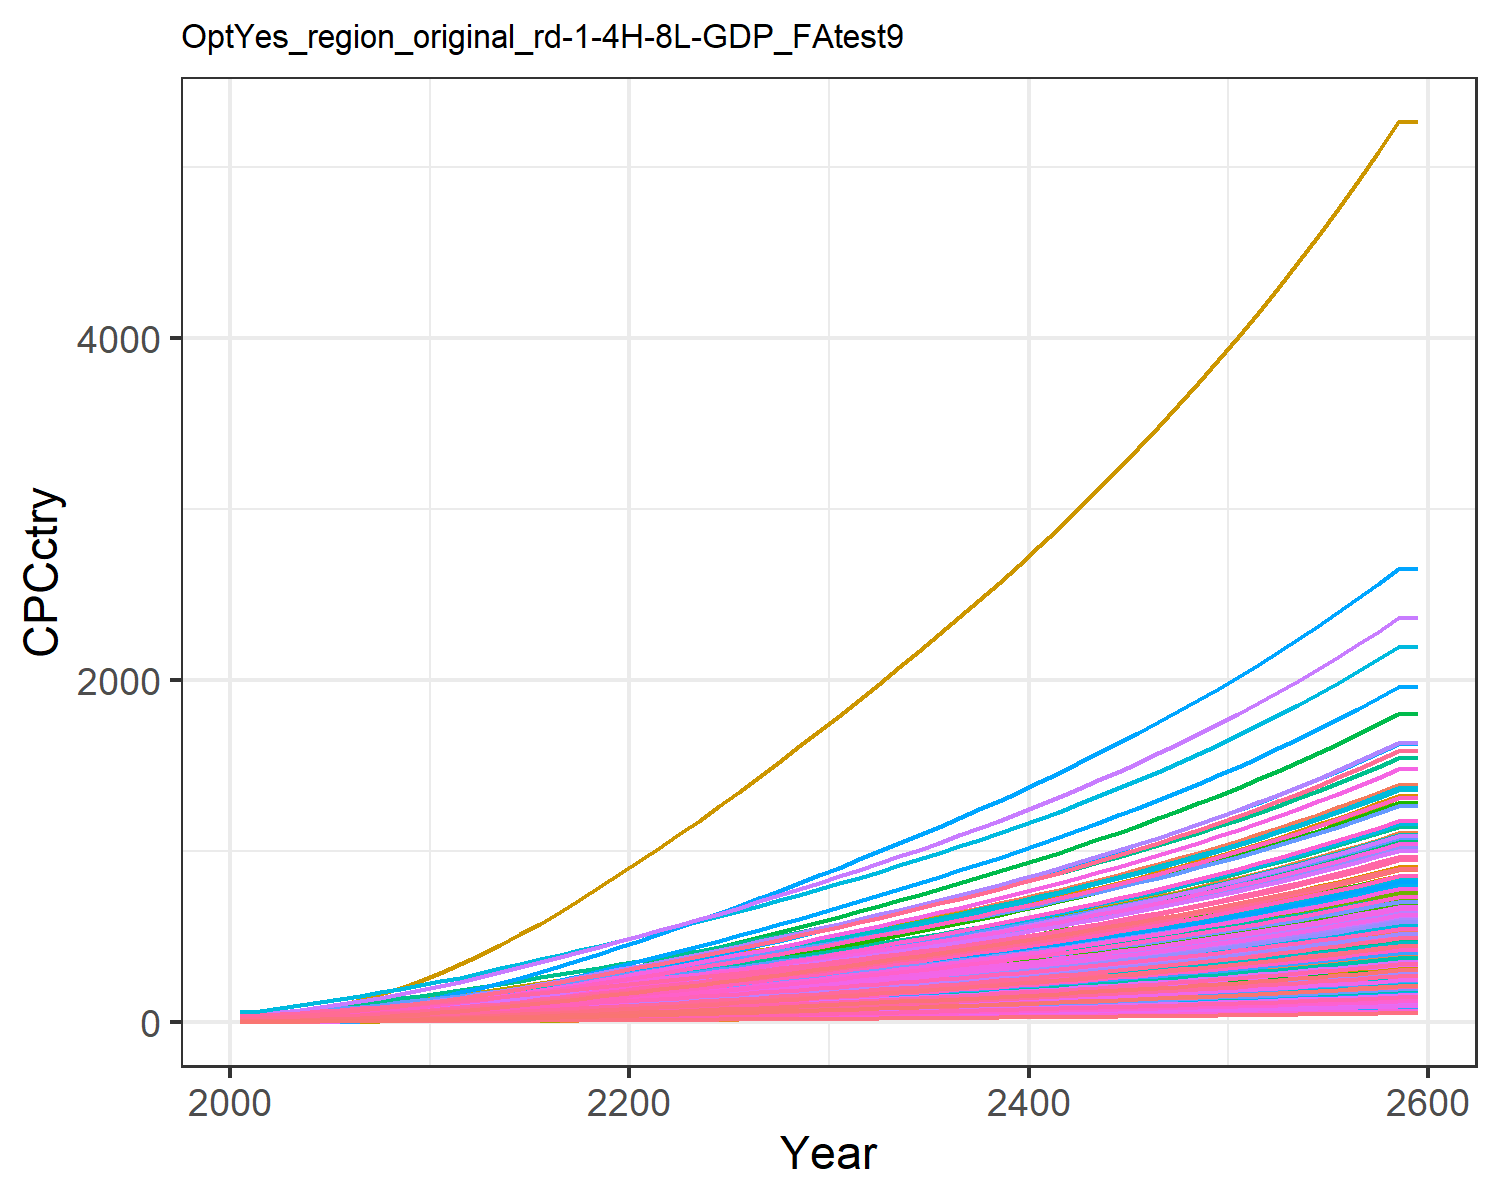

The file beside this chart, header and first rows:
0.47799534880699657, 1.5172089596350464, 3.6587002052524857, 17.647131702112237, 8.017911542375288, 2.7352867630556976, 25.278795257021066, 28.205905369486054, 4.9567858294261535, 0.16857712759404087, 25.807752779485952, 0.5165520198965892, 0.42357364272332887, 0.9770088509658736, 5.938748996665168, 11.453028449161883, 12.049711835625262, 3.8997785351779353, 5.382383554541085, 3.243659915124978, 2.8791243062739316, 5.994985393343635, 7.058218048748718, 19.452832535313608
0.6281, 2.288, 4.707, 24.31, 11.22, 3.523, 30.23, 32.87, 6.377, 0.2545, 30.06, 0.7787, 0.6386, 1.281, 7.644, 15.78, 16.84, 5.021, 6.933, 4.532, 4.028, 8.379, 9.86, 25.5
0.9432, 3.442, 6.61, 32.02, 15.23, 4.954, 36.97, 40.9, 8.955, 0.383, 37.38, 1.17, 0.9599, 1.919, 10.74, 20.78, 22.82, 7.058, 9.753, 6.141, 5.468, 11.36, 13.36, 38.19
1.351, 4.939, 8.872, 40.56, 19.88, 6.657, 43.76, 49.1, 12.02, 0.5501, 44.85, 1.678, 1.376, 2.741, 14.42, 26.31, 29.76, 9.482, 13.11, 8.004, 7.14, 14.81, 17.41, 54.53
1.863, 6.868, 11.5, 50.13, 25.16, 8.645, 50.8, 57.84, 15.58, 0.7656, 52.79, 2.332, 1.913, 3.772, 18.72, 32.52, 37.61, 12.31, 17.03, 10.11, 9.038, 18.73, 22, 75
2.478, 9.177, 14.53, 60.4, 31.02, 10.93, 58.17, 67.1, 19.69, 1.024, 61.21, 3.115, 2.555, 5.004, 23.66, 39.18, 46.29, 15.56, 21.55, 12.44, 11.14, 23.06, 27.07, 99.47
3.192, 11.79, 18, 71.32, 37.49, 13.56, 65.66, 76.82, 24.39, 1.318, 70.04, 4.002, 3.283, 6.433, 29.32, 46.26, 55.89, 19.29, 26.73, 15.02, 13.47, 27.84, 32.68, 127.8
4.018, 14.81, 21.85, 82.92, 44.53, 16.48, 73.78, 87.01, 29.6, 1.656, 79.28, 5.024, 4.123, 8.081, 35.6, 53.78, 66.32, 23.43, 32.49, 17.82, 16, 33.04, 38.77, 160.6
4.957, 18.23, 26.07, 95.24, 52.16, 19.68, 82.27, 97.54, 35.32, 2.041, 88.83, 6.183, 5.075, 9.95, 42.5, 61.76, 77.62, 27.98, 38.81, 20.85, 18.74, 38.67, 45.36, 197.7
6.024, 22.3, 30.47, 109.2, 60.27, 23.02, 90.51, 108.2, 41.29, 2.5, 98.48, 7.563, 6.21, 12.07, 49.7, 70.82, 89.61, 32.73, 45.41, 24.06, 21.65, 44.64, 52.36, 239.9
7.181, 26.81, 35.17, 124.3, 69.01, 26.59, 99.07, 119.3, 47.66, 3.01, 108.6, 9.097, 7.473, 14.37, 57.39, 80.63, 102.6, 37.8, 52.46, 27.53, 24.79, 51.09, 59.91, 285.6
8.547, 31.61, 40.23, 137.4, 77.31, 30.44, 107.3, 130, 54.53, 3.553, 118.3, 10.73, 8.817, 17.09, 65.67, 89.11, 114.8, 43.25, 60.05, 30.83, 27.78, 57.22, 67.08, 339.6
9.895, 36.69, 46.15, 153.6, 87.59, 34.93, 117.7, 143.7, 62.57, 4.129, 130.7, 12.46, 10.24, 19.77, 75.36, 99.65, 130.1, 49.64, 68.93, 34.91, 31.47, 64.8, 75.97, 392.9
11.34, 42.12, 52.29, 170.4, 98.15, 39.59, 127.9, 157, 70.9, 4.745, 142.8, 14.31, 11.77, 22.64, 85.4, 110.5, 145.7, 56.26, 78.12, 39.12, 35.26, 72.61, 85.13, 450.2
12.88, 47.85, 58.65, 187.4, 109, 44.41, 137.9, 170.3, 79.54, 5.398, 154.9, 16.27, 13.39, 25.71, 95.81, 121.6, 161.8, 63.11, 87.64, 43.44, 39.16, 80.62, 94.53, 511.3
14.48, 53.87, 65.22, 204.8, 120.1, 49.4, 148, 183.6, 88.47, 6.084, 167, 18.33, 15.09, 28.91, 106.6, 132.9, 178.4, 70.19, 97.47, 47.88, 43.15, 88.86, 104.2, 575
16.2, 60.14, 71.99, 222.6, 131.5, 54.53, 158.1, 197, 97.68, 6.799, 179.2, 20.47, 16.87, 32.33, 117.6, 144.5, 195.4, 77.49, 107.6, 52.44, 47.25, 97.31, 114.1, 643.4
17.99, 66.64, 78.95, 240.7, 143.2, 59.8, 168.3, 210.6, 107.1, 7.543, 191.6, 22.71, 18.72, 35.91, 129, 156.3, 212.8, 84.98, 118, 57.11, 51.45, 106, 124.3, 714.8
19.84, 73.33, 86.07, 259.2, 155.1, 65.19, 178.7, 224.3, 116.8, 8.309, 204.1, 25.01, 20.63, 39.61, 140.7, 168.3, 230.5, 92.65, 128.6, 61.89, 55.73, 114.8, 134.7, 788.9
21.75, 80.25, 93.35, 278.1, 167.3, 70.7, 189.1, 238.3, 126.8, 9.103, 216.8, 27.39, 22.61, 43.42, 152.6, 180.6, 248.7, 100.5, 139.5, 66.76, 60.09, 123.8, 145.3, 865.2
23.65, 87.13, 100.7, 296.5, 179.3, 76.25, 199.7, 252.3, 136.7, 9.893, 229.6, 29.76, 24.57, 47.23, 164.6, 192.6, 266.6, 108.4, 150.4, 71.57, 64.41, 132.7, 155.7, 941.4
25.55, 93.99, 108.1, 314.7, 191.2, 81.86, 210.3, 266.5, 146.8, 10.68, 242.5, 32.13, 26.54, 51.03, 176.7, 204.5, 284.4, 116.4, 161.5, 76.37, 68.7, 141.6, 166.2, 1018
27.52, 100.8, 115.7, 333.7, 203.5, 87.59, 221.1, 280.9, 157.1, 11.47, 255.6, 34.48, 28.5, 54.97, 189.1, 216.8, 302.8, 124.5, 172.8, 81.32, 73.13, 150.7, 177, 1097
29.55, 107.9, 123.4, 353.1, 216.2, 93.42, 232.1, 295.6, 167.7, 12.29, 269, 36.93, 30.55, 59.01, 201.8, 229.5, 321.7, 132.8, 184.3, 86.4, 77.68, 160.1, 188, 1178
31.61, 115.2, 131.2, 372.9, 229.1, 99.35, 243.2, 310.5, 178.3, 13.13, 282.6, 39.46, 32.65, 63.13, 214.6, 242.4, 341, 141.3, 195.9, 91.57, 82.31, 169.7, 199.3, 1261
33.78, 122.7, 139.2, 393.7, 242.5, 105.5, 254.8, 326.1, 189.3, 14.01, 296.7, 42.08, 34.84, 67.45, 227.8, 256, 361.1, 150, 208, 96.98, 87.15, 179.7, 211, 1348
35.95, 130.4, 147.4, 414.6, 256.1, 111.6, 266.5, 341.8, 200.4, 14.89, 311, 44.72, 37.05, 71.79, 241.2, 269.6, 381.3, 158.7, 220.1, 102.4, 92.03, 189.8, 222.9, 1435
38.14, 138.1, 155.6, 435.7, 269.8, 117.9, 278.2, 357.6, 211.7, 15.79, 325.5, 47.4, 39.28, 76.15, 254.6, 283.3, 401.8, 167.6, 232.4, 107.9, 96.94, 199.9, 234.8, 1523
40.35, 145.8, 163.9, 457, 283.6, 124.2, 290.1, 373.7, 223, 16.7, 340.1, 50.1, 41.54, 80.53, 268.3, 297.2, 422.4, 176.6, 244.9, 113.5, 101.9, 210.1, 246.9, 1611
42.58, 153.7, 172.3, 478.5, 297.6, 130.6, 302.1, 390, 234.5, 17.62, 354.9, 52.83, 43.83, 84.95, 282.1, 311.3, 443.3, 185.7, 257.5, 119.1, 106.9, 220.5, 259.1, 1700
44.86, 161.8, 181, 500.6, 312.1, 137.2, 314.6, 407, 246.4, 18.56, 370.4, 55.64, 46.18, 89.48, 296.4, 325.7, 464.9, 195, 270.4, 124.9, 112.1, 231.2, 271.7, 1792
47.2, 170, 189.9, 523.4, 327, 143.9, 327.5, 424.5, 258.5, 19.52, 386.3, 58.5, 48.58, 94.11, 311, 340.6, 487.1, 204.7, 283.8, 130.9, 117.5, 242.3, 284.7, 1885
49.55, 178.2, 198.8, 546.3, 341.9, 150.7, 340.5, 442.2, 270.8, 20.49, 402.3, 61.38, 51, 98.75, 325.7, 355.5, 509.4, 214.3, 297.2, 136.9, 122.9, 253.3, 297.8, 1979
51.91, 186.6, 207.9, 569.5, 357, 157.6, 353.7, 460, 283.1, 21.47, 418.6, 64.29, 53.43, 103.4, 340.6, 370.7, 532, 224.1, 310.7, 142.9, 128.3, 264.5, 311, 2074
54.31, 195, 217.1, 593.1, 372.4, 164.6, 367, 478.2, 295.7, 22.46, 435.2, 67.22, 55.9, 108.2, 355.7, 386.1, 554.9, 234, 324.5, 149.1, 133.8, 275.9, 324.4, 2170
56.75, 203.5, 226.4, 617.1, 388, 171.7, 380.6, 496.8, 308.5, 23.46, 452.1, 70.2, 58.4, 113, 371, 401.8, 578.3, 244.2, 338.5, 155.3, 139.5, 287.5, 338, 2267
59.22, 212.1, 235.9, 641.7, 404, 178.9, 394.6, 515.9, 321.5, 24.49, 469.3, 73.23, 60.95, 117.8, 386.7, 417.8, 602.1, 254.5, 352.8, 161.7, 145.2, 299.3, 351.9, 2366
61.74, 220.9, 245.6, 666.8, 420.3, 186.3, 408.8, 535.3, 334.8, 25.53, 487, 76.31, 63.54, 122.8, 402.7, 434.2, 626.4, 265, 367.4, 168.3, 151.1, 311.3, 366.1, 2467
64.31, 229.9, 255.6, 692.4, 436.9, 193.9, 423.4, 555.3, 348.4, 26.59, 505.2, 79.45, 66.18, 127.9, 419, 451, 651.2, 275.7, 382.3, 175, 157.1, 323.7, 380.7, 2570
66.94, 239, 265.7, 718.7, 454, 201.6, 438.4, 575.8, 362.3, 27.67, 523.8, 82.65, 68.88, 133, 435.7, 468.2, 676.7, 286.7, 397.5, 181.8, 163.2, 336.3, 395.6, 2675
69.61, 248.3, 276.1, 745.7, 471.5, 209.5, 453.7, 596.8, 376.5, 28.78, 542.9, 85.92, 71.63, 138.3, 452.8, 485.8, 702.8, 298, 413.1, 188.8, 169.5, 349.2, 410.8, 2782
72.35, 257.9, 286.7, 773.4, 489.4, 217.6, 469.4, 618.5, 391, 29.91, 562.6, 89.26, 74.45, 143.6, 470.3, 503.9, 729.6, 309.5, 429.1, 196, 175.9, 362.5, 426.5, 2892
75.15, 267.6, 297.6, 801.7, 507.8, 225.9, 485.6, 640.7, 406, 31.06, 582.8, 92.67, 77.33, 149.1, 488.3, 522.5, 757, 321.3, 445.5, 203.4, 182.5, 376.1, 442.5, 3004
78.02, 277.5, 308.8, 830.9, 526.7, 234.5, 502.2, 663.5, 421.3, 32.25, 603.5, 96.17, 80.28, 154.7, 506.7, 541.5, 785.2, 333.4, 462.3, 211, 189.3, 390, 459, 3118
80.96, 287.7, 320.2, 860.9, 546.1, 243.2, 519.3, 687, 437, 33.46, 624.9, 99.75, 83.31, 160.5, 525.6, 561.1, 814.2, 345.8, 479.5, 218.7, 196.3, 404.4, 475.9, 3236
83.97, 298.1, 332, 891.7, 566, 252.2, 536.8, 711.2, 453.2, 34.71, 646.9, 103.4, 86.41, 166.4, 545, 581.3, 844, 358.6, 497.2, 226.7, 203.5, 419.1, 493.4, 3356
87.06, 308.8, 344.1, 923.3, 586.5, 261.4, 554.9, 736.1, 469.8, 35.98, 669.5, 107.2, 89.59, 172.4, 565, 602, 874.6, 371.7, 515.4, 235, 210.9, 434.3, 511.3, 3480
90.23, 319.7, 356.5, 955.9, 607.6, 270.9, 573.5, 761.8, 486.9, 37.29, 692.8, 111, 92.85, 178.6, 585.5, 623.3, 906.1, 385.2, 534.1, 243.4, 218.5, 449.9, 529.7, 3607
93.49, 330.9, 369.3, 989.5, 629.3, 280.7, 592.5, 788.2, 504.4, 38.64, 716.8, 115, 96.21, 184.9, 606.6, 645.3, 938.5, 399.1, 553.3, 252.1, 226.3, 465.9, 548.6, 3737
96.83, 342.4, 382.5, 1024, 651.7, 290.7, 612.2, 815.4, 522.5, 40.02, 741.6, 119.1, 99.65, 191.5, 628.3, 667.9, 971.9, 413.4, 573.1, 261.1, 234.3, 482.4, 568.1, 3871
100.3, 354.3, 396, 1060, 674.7, 301, 632.4, 843.5, 541.1, 41.44, 767.1, 123.2, 103.2, 198.2, 650.7, 691.2, 1006, 428.1, 593.5, 270.3, 242.6, 499.4, 588.2, 4009
103.8, 366.4, 410, 1096, 698.4, 311.7, 653.3, 872.4, 560.2, 42.91, 793.3, 127.5, 106.8, 205, 673.7, 715.2, 1042, 443.3, 614.5, 279.9, 251.1, 516.9, 608.9, 4150
107.4, 378.9, 424.3, 1134, 722.8, 322.7, 674.7, 902.3, 579.9, 44.41, 820.4, 132, 110.6, 212.1, 697.4, 739.9, 1078, 458.9, 636.1, 289.7, 259.9, 535, 630.3, 4296
111.2, 391.8, 439.1, 1173, 748, 334, 696.8, 933, 600.3, 45.96, 848.4, 136.5, 114.5, 219.4, 721.9, 765.4, 1116, 474.9, 658.4, 299.8, 269, 553.6, 652.3, 4446
115, 405, 454.3, 1213, 774, 345.6, 719.6, 964.8, 621.2, 47.56, 877.2, 141.2, 118.4, 226.9, 747.1, 791.7, 1155, 491.5, 681.4, 310.2, 278.3, 572.8, 674.9, 4600
119, 418.6, 470.1, 1254, 800.7, 357.6, 743, 997.5, 642.8, 49.2, 906.9, 146, 122.5, 234.6, 773, 818.8, 1195, 508.6, 705.1, 321, 288, 592.5, 698.3, 4759
123.1, 432.5, 486.2, 1297, 828.3, 370, 767.2, 1031, 665.1, 50.89, 937.6, 151, 126.7, 242.5, 799.8, 846.7, 1236, 526.2, 729.5, 332, 297.9, 612.9, 722.5, 4923
127.3, 446.9, 503, 1341, 856.8, 382.8, 792.1, 1066, 688.1, 52.63, 969.2, 156.1, 131.1, 250.7, 827.4, 875.5, 1278, 544.4, 754.6, 343.5, 308.2, 634, 747.4, 5092
131.7, 461.7, 520.2, 1386, 886.2, 396, 817.7, 1102, 711.8, 54.43, 1002, 161.4, 135.6, 259.1, 855.9, 905.3, 1322, 563.1, 780.6, 355.3, 318.7, 655.7, 773.1, 5265
131.7, 461.7, 520.2, 1386, 886.2, 396, 817.7, 1102, 711.8, 54.43, 1002, 161.4, 135.6, 259.1, 855.9, 905.3, 1322, 563.1, 780.6, 355.3, 318.7, 655.7, 773.1, 5265
